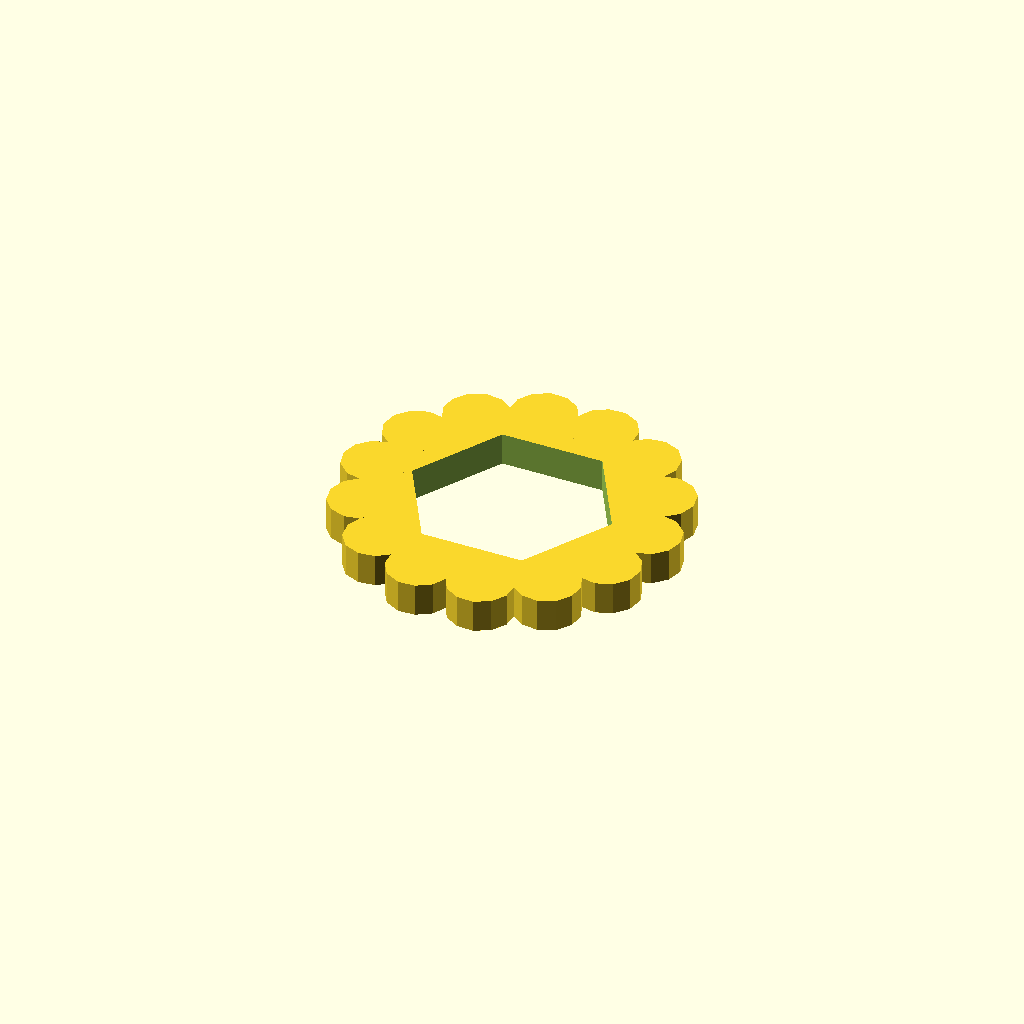
Cell 1: rendered with the file's own defaults.
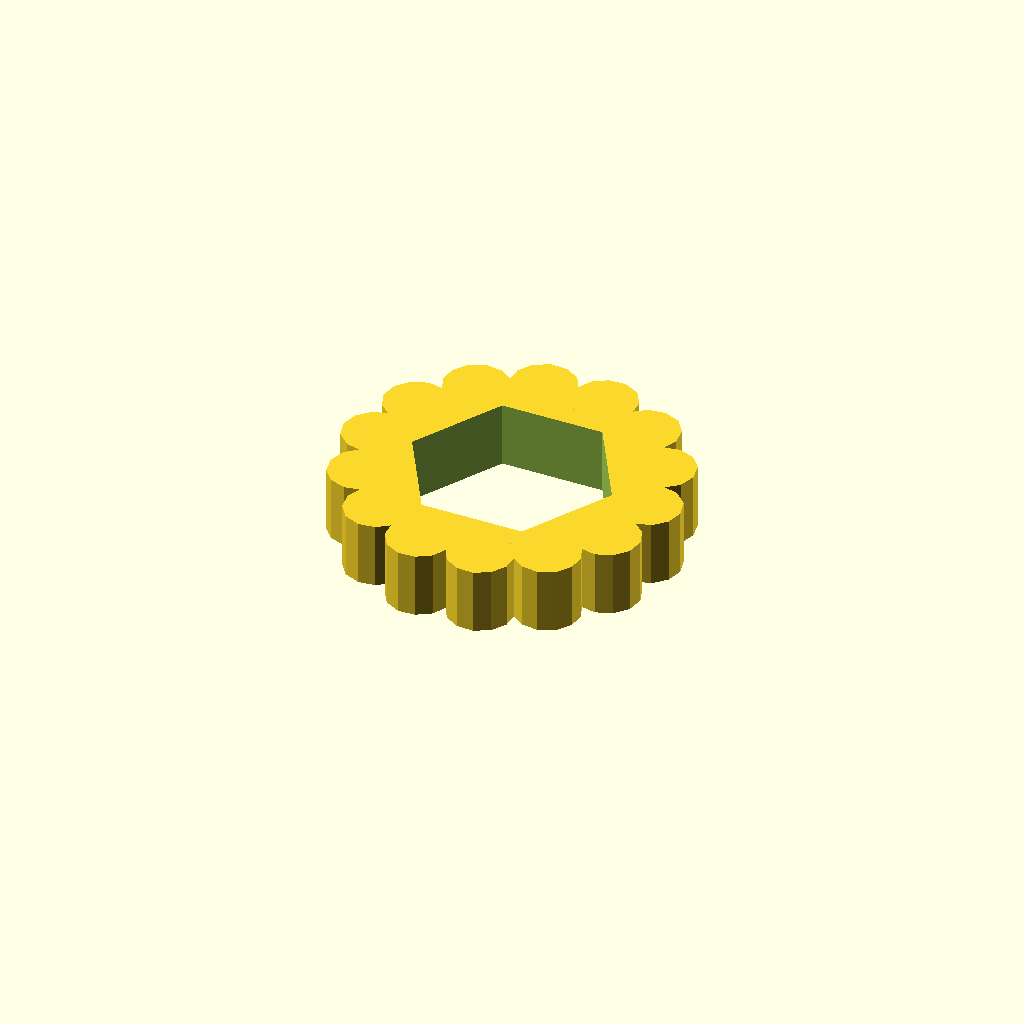
Cell 2: the same model with knobHeight = 4.
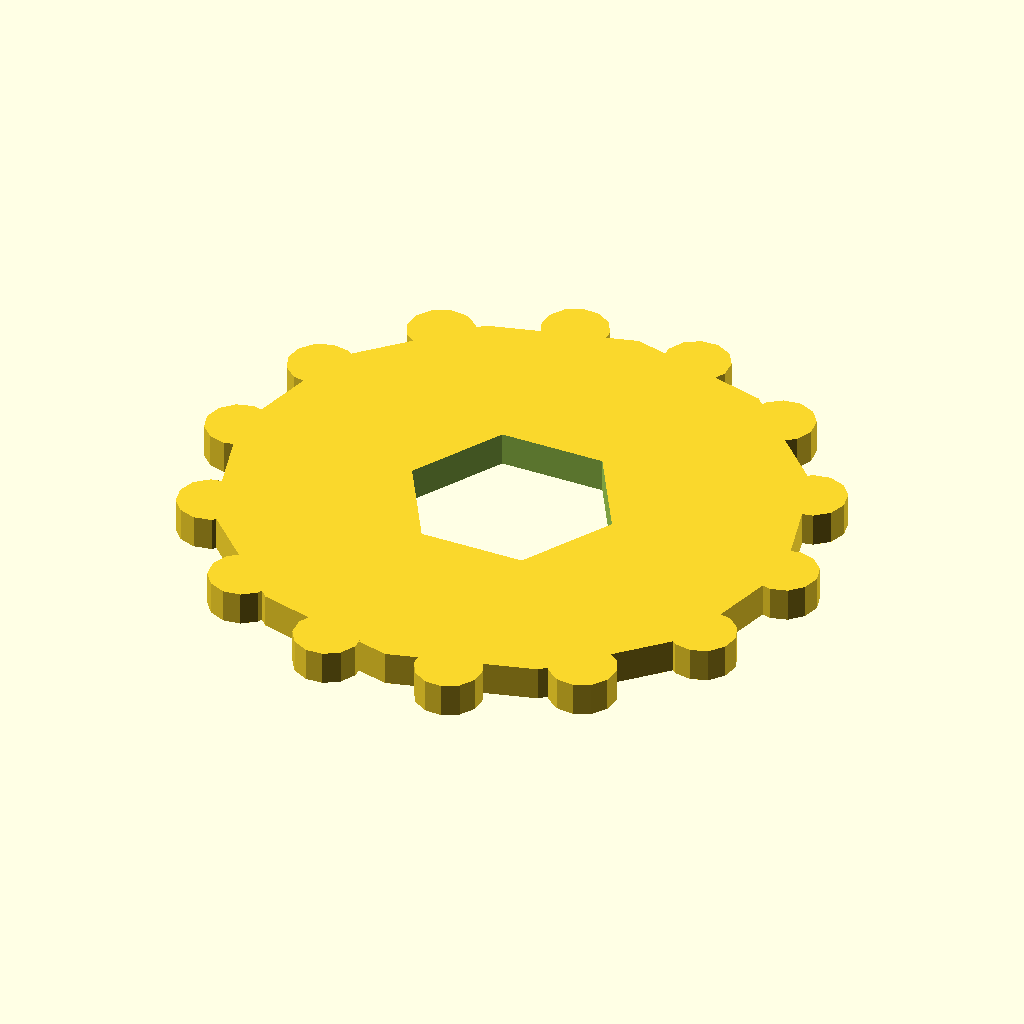
Cell 3 — knobDiameter set to 34, the other parameters unchanged.
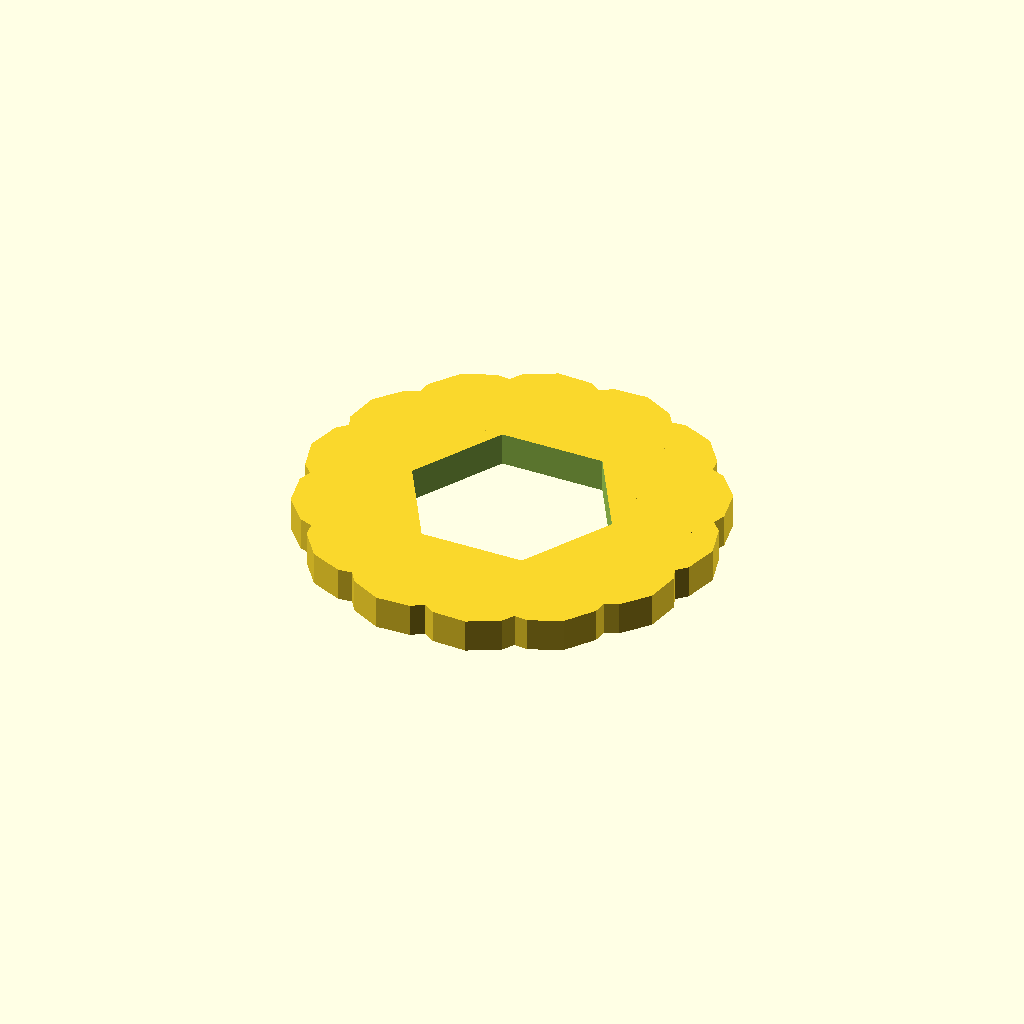
Cell 4 — ridgeRadius set to 4, the other parameters unchanged.
All cells are drawn from one camera (rotation 55°, 0°, 25°, orthographic, colour scheme Cornfield), so only the parameter changes between them.
The OpenSCAD source (scadFiles/306072/544529.scad):
// Knob for nut

// Hari Wiguna, 2014



nutHeight = 5.54;

nutWidestDiameter = 12.46;

knobHeight = 2.0;

knobDiameter = 17.0;

ridgeHeight = knobHeight;

ridgeRadius = 2;



// Computed

nutRadius = nutWidestDiameter / 2.0;

knobRadius = knobDiameter / 2.0;



difference()

{

	union()

	{

		// Knob

		cylinder( knobHeight, knobRadius, knobRadius, $fn=12 );

	

		// Knob ridges

		for (n=[0:1:13])

		{

			rotate(n*360/14,[0,0,1])

				translate([knobRadius,0,0]) 

					cylinder( ridgeHeight, ridgeRadius, ridgeRadius, $fn=12 );

		}

	}



	// Hexagon nut

	translate([0,0,-(nutHeight-knobHeight)/2]) 

		cylinder( nutHeight, nutRadius, nutRadius, $fn=6 );

}
Parameter table extracted from the source (name, type, default, range or options):
nutHeight: number, default 5.54
nutWidestDiameter: number, default 12.46
knobHeight: number, default 2
knobDiameter: number, default 17
ridgeRadius: number, default 2
